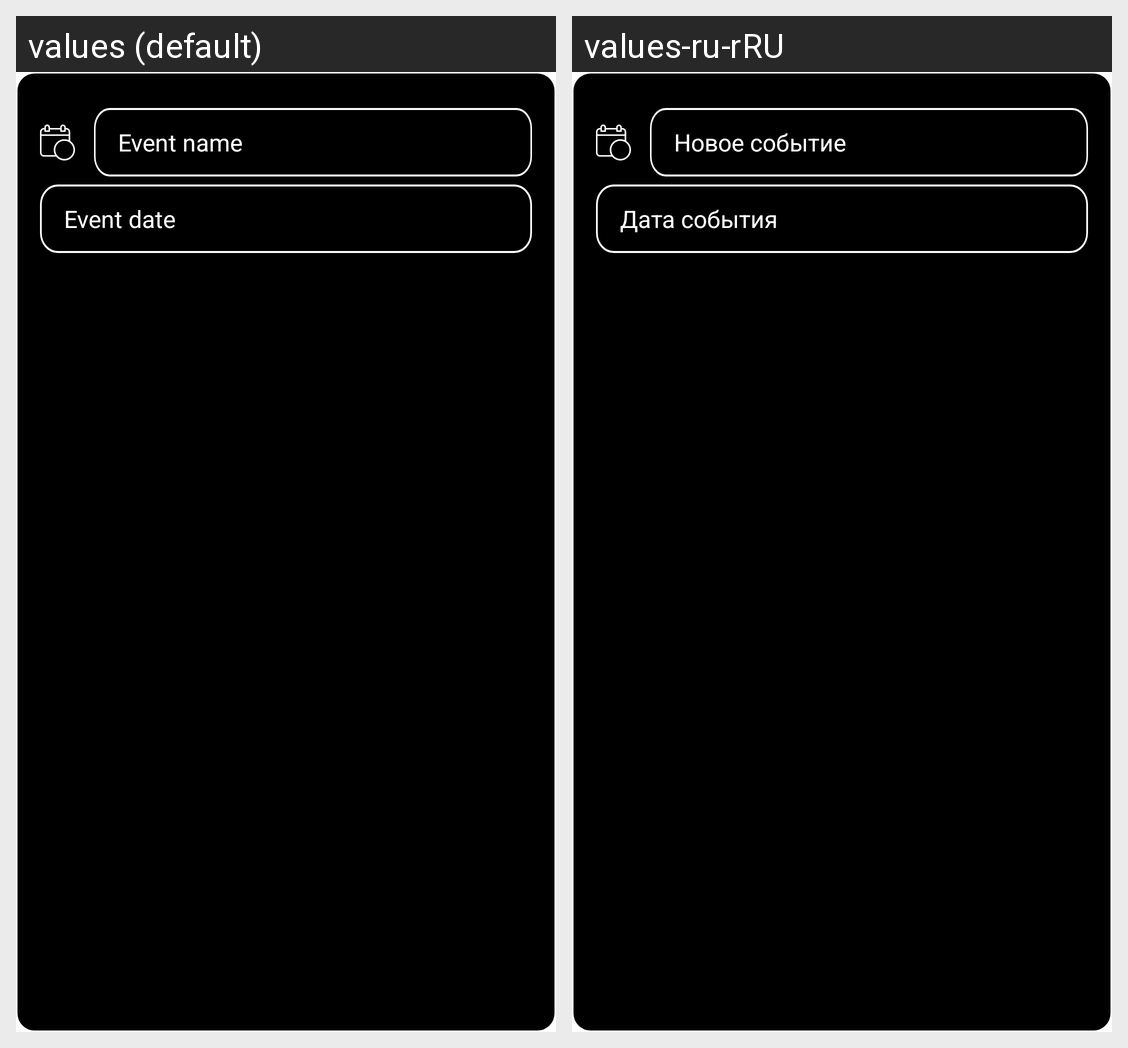

The Android screen above is rendered under two locales of the same app. Produce the string resources it draws, with the default and per-locale values.
Android screen res/layout/enter_event_data.xml rendered under 2 locales, left to right: values (default), values-ru-rRU. Device: Nexus 5 (rendered at 1080×1920; each locale shown at half size, 540×960, under a caption strip naming it); theme Theme.AutoCost.
Strings drawn on this screen, with the default value and each locale's value (text and hints the layout hard-codes, and strings that could not be matched under every locale, appear in the picture but are not listed):

event_name
  values: Event name
  values-ru-rRU: Новое событие

event_date
  values: Event date
  values-ru-rRU: Дата события
